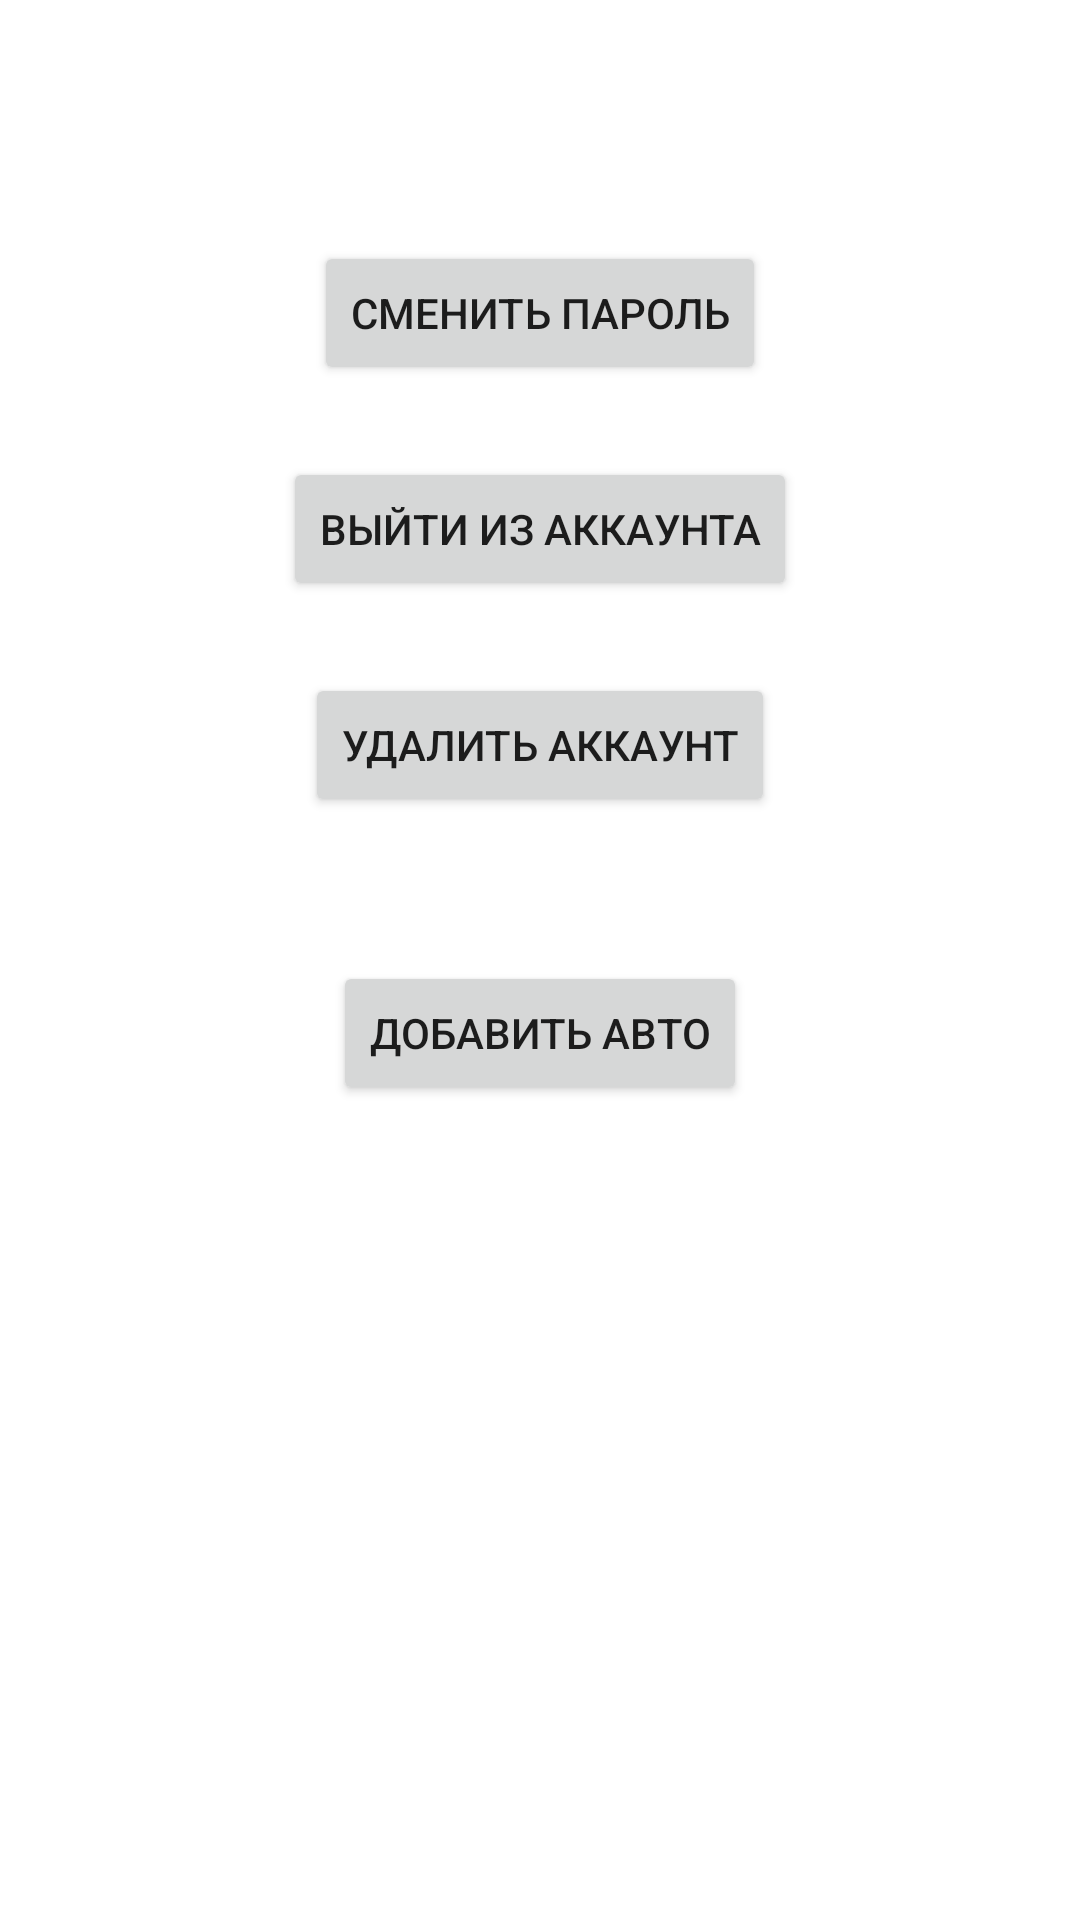

Produce the Android XML layout that renders to this screen, including the resource entries it uses.
<!-- AndroidManifest.xml: application theme Theme.CarAssistant -->
<!-- res/layout/fragment_account.xml -->
<?xml version="1.0" encoding="utf-8"?>
<FrameLayout xmlns:android="http://schemas.android.com/apk/res/android"
    xmlns:tools="http://schemas.android.com/tools"
    android:layout_width="match_parent"
    android:layout_height="match_parent"
    xmlns:app="http://schemas.android.com/apk/res-auto"
    tools:context=".ui.view.AccountFragment">

    <androidx.constraintlayout.widget.ConstraintLayout
        android:id="@+id/constantLayout"
        android:layout_width="match_parent"
        android:layout_height="match_parent">

        <TextView
            android:layout_marginStart="24dp"
            android:layout_marginEnd="24dp"
            android:textSize="24sp"
            android:id="@+id/tv_login"
            android:layout_marginTop="24dp"
            app:layout_constraintTop_toTopOf="parent"
            app:layout_constraintEnd_toEndOf="parent"
            app:layout_constraintStart_toStartOf="parent"
            android:gravity="center"
            android:layout_width="match_parent"
            android:layout_height="wrap_content"/>

        <Button
            android:id="@+id/btn_change_password"
            android:layout_marginTop="24dp"
            app:layout_constraintStart_toStartOf="parent"
            app:layout_constraintEnd_toEndOf="parent"
            app:layout_constraintTop_toBottomOf="@id/tv_login"
            android:text="@string/change_password"
            android:layout_width="wrap_content"
            android:layout_height="wrap_content"/>

        <Button
            android:id="@+id/btn_log_out"
            android:layout_marginTop="24dp"
            app:layout_constraintStart_toStartOf="parent"
            app:layout_constraintTop_toBottomOf="@id/btn_change_password"
            app:layout_constraintEnd_toEndOf="parent"
            android:text="@string/log_out"
            android:layout_width="wrap_content"
            android:layout_height="wrap_content"/>

        <Button
            android:id="@+id/btn_delete_account"
            android:layout_marginTop="24dp"
            app:layout_constraintStart_toStartOf="parent"
            app:layout_constraintTop_toBottomOf="@id/btn_log_out"
            app:layout_constraintEnd_toEndOf="parent"
            android:text="@string/delete_account"
            android:layout_width="wrap_content"
            android:layout_height="wrap_content"/>



        <androidx.recyclerview.widget.RecyclerView
            android:id="@+id/recyclerview_list_cars"
            tools:listitem="@layout/car_item"
            android:layout_marginTop="24dp"
            app:layout_constraintStart_toStartOf="parent"
            app:layout_constraintEnd_toEndOf="parent"
            app:layout_constraintTop_toBottomOf="@id/btn_delete_account"
            android:layout_width="match_parent"
            android:layout_height="wrap_content"/>

        <androidx.constraintlayout.widget.ConstraintLayout
            android:id="@+id/constantLayout_one_item"
            android:visibility="gone"
            android:layout_marginTop="32dp"
            android:layout_marginStart="16dp"
            android:layout_marginEnd="16dp"
            app:layout_constraintStart_toStartOf="parent"
            app:layout_constraintEnd_toEndOf="parent"
            app:layout_constraintTop_toBottomOf="@id/btn_log_out"
            android:layout_width="match_parent"
            android:layout_height="wrap_content">
            <TextView
                android:textColor="@color/black"
                android:id="@+id/tv_mark"
                android:layout_width="wrap_content"
                android:layout_height="wrap_content"
                app:layout_constraintBottom_toBottomOf="parent"
                app:layout_constraintStart_toStartOf="parent"
                app:layout_constraintTop_toTopOf="parent"
                android:textSize="24sp"
                android:text="@string/mark"/>
            <TextView
                android:textColor="@color/black"
                android:layout_marginStart="8dp"
                android:id="@+id/tv_model"
                android:layout_width="wrap_content"
                android:layout_height="wrap_content"
                app:layout_constraintBottom_toBottomOf="parent"
                app:layout_constraintStart_toEndOf="@+id/tv_mark"
                app:layout_constraintTop_toTopOf="parent"
                android:textSize="24sp"
                android:text="@string/model"/>

            <TextView
                android:layout_marginEnd="8dp"
                android:textColor="@color/black"
                android:id="@+id/tv_color"
                android:layout_width="wrap_content"
                android:layout_height="wrap_content"
                app:layout_constraintBottom_toBottomOf="parent"
                app:layout_constraintEnd_toStartOf="@id/icon_information"
                app:layout_constraintTop_toTopOf="parent"
                android:textSize="24sp"
                android:text="@string/color"/>

            <ImageView
                android:id="@+id/icon_information"
                app:layout_constraintEnd_toEndOf="parent"
                app:layout_constraintTop_toTopOf="parent"
                app:layout_constraintBottom_toBottomOf="parent"
                android:src="@drawable/information"
                android:layout_width="36dp"
                android:layout_height="36dp"
                android:importantForAccessibility="no" />
        </androidx.constraintlayout.widget.ConstraintLayout>


        <Button
            android:layout_marginTop="24dp"
            android:id="@+id/btn_add_car"
            app:layout_constraintStart_toStartOf="parent"
            app:layout_constraintEnd_toEndOf="parent"
            app:layout_constraintTop_toBottomOf="@id/recyclerview_list_cars"
            android:text="@string/add_car"
            android:layout_width="wrap_content"
            android:layout_height="wrap_content"/>

    </androidx.constraintlayout.widget.ConstraintLayout>

    <View
        android:id="@+id/dark_overlay"
        android:layout_width="match_parent"
        android:layout_height="match_parent"
        android:background="#80000000"
        android:visibility="gone"
        android:clickable="true" />

    <ProgressBar
        android:visibility="gone"
        android:id="@+id/progress_bar"
        android:layout_width="80dp"
        android:layout_height="80dp"
        android:layout_gravity="center"/>

</FrameLayout>
<!-- res/layout/car_item.xml (included above) -->
<?xml version="1.0" encoding="utf-8"?>
<androidx.constraintlayout.widget.ConstraintLayout xmlns:android="http://schemas.android.com/apk/res/android"
    android:id="@+id/constraintLayout_car_item"
    android:layout_width="match_parent"
    android:layout_height="wrap_content"
    xmlns:app="http://schemas.android.com/apk/res-auto"
    android:layout_marginTop="8dp"
    android:layout_marginStart="16dp"
    android:layout_marginEnd="16dp"
    android:layout_marginBottom="8dp">
    <TextView
        android:textColor="@color/black"
        android:id="@+id/tv_mark"
        android:layout_width="wrap_content"
        android:layout_height="wrap_content"
        app:layout_constraintBottom_toBottomOf="parent"
        app:layout_constraintStart_toStartOf="parent"
        app:layout_constraintTop_toTopOf="parent"
        android:textSize="24sp"
        android:text="@string/mark"/>
    <TextView
        android:textColor="@color/black"
        android:layout_marginStart="8dp"
        android:id="@+id/tv_model"
        android:layout_width="wrap_content"
        android:layout_height="wrap_content"
        app:layout_constraintBottom_toBottomOf="parent"
        app:layout_constraintStart_toEndOf="@+id/tv_mark"
        app:layout_constraintTop_toTopOf="parent"
        android:textSize="24sp"
        android:text="@string/model"/>



    <TextView
        android:textColor="@color/black"
        android:id="@+id/tv_color"
        android:layout_width="wrap_content"
        android:layout_height="wrap_content"
        app:layout_constraintBottom_toBottomOf="parent"
        app:layout_constraintEnd_toEndOf="parent"
        app:layout_constraintTop_toTopOf="parent"
        android:textSize="24sp"
        android:text="@string/color"/>

</androidx.constraintlayout.widget.ConstraintLayout>
<!-- resources referenced by this layout -->
<resources>
  <color name="black">#FF000000</color>
  <string name="add_car">Добавить авто</string>
  <string name="change_password">Сменить пароль</string>
  <string name="color">Цвет</string>
  <string name="delete_account">Удалить аккаунт</string>
  <string name="log_out">Выйти из аккаунта</string>
  <string name="mark">Марка</string>
  <string name="model">Модель</string>
  <style name="Theme.CarAssistant" parent="Theme.MaterialComponents.DayNight.NoActionBar">
          
          <item name="colorPrimary">@color/purple_500</item>
          <item name="colorPrimaryVariant">@color/purple_700</item>
          <item name="colorOnPrimary">@color/white</item>
          
          <item name="colorSecondary">@color/teal_200</item>
          <item name="colorSecondaryVariant">@color/teal_700</item>
          <item name="colorOnSecondary">@color/black</item>
          
          <item name="android:statusBarColor">?attr/colorPrimaryVariant</item>
          
      </style>
  <color name="purple_500">#FF6200EE</color>
  <color name="purple_700">#FF3700B3</color>
  <color name="white">#FFFFFFFF</color>
  <color name="teal_200">#FF03DAC5</color>
  <color name="teal_700">#FF018786</color>
</resources>
